Run: headless pygame with SDL's dummy video driver; simulated clock (each Clock.tick advances the game by its frame time, no real sleeping); random seed 0; keys injected as events and as key.get_pressed() state; no mouse input.
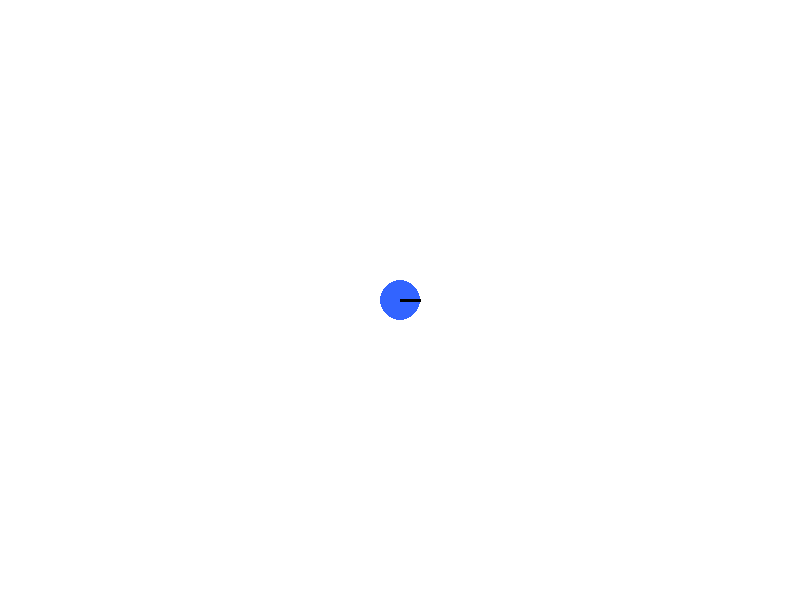
Frame 1 of 4 · flips 1–60 · no input
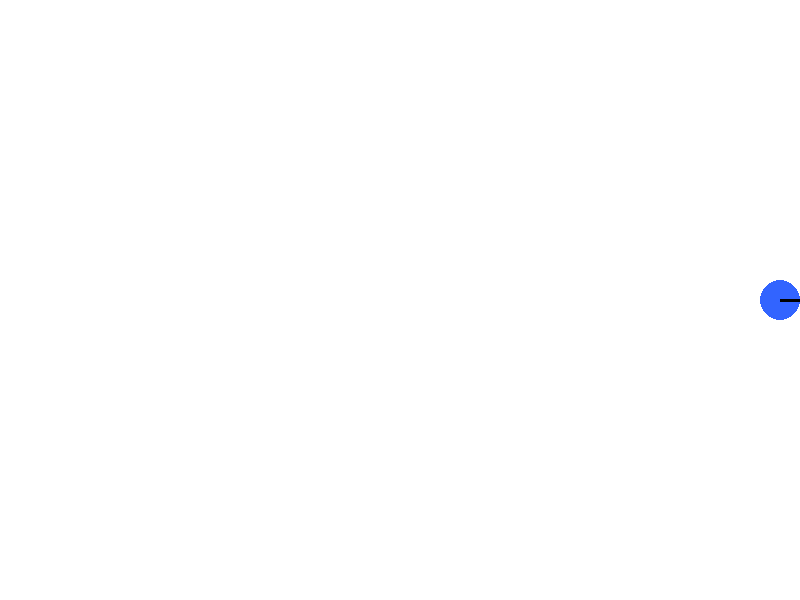
Frame 2 of 4 · flips 61–180 · tapped SPACE, RETURN · held RIGHT (→), D
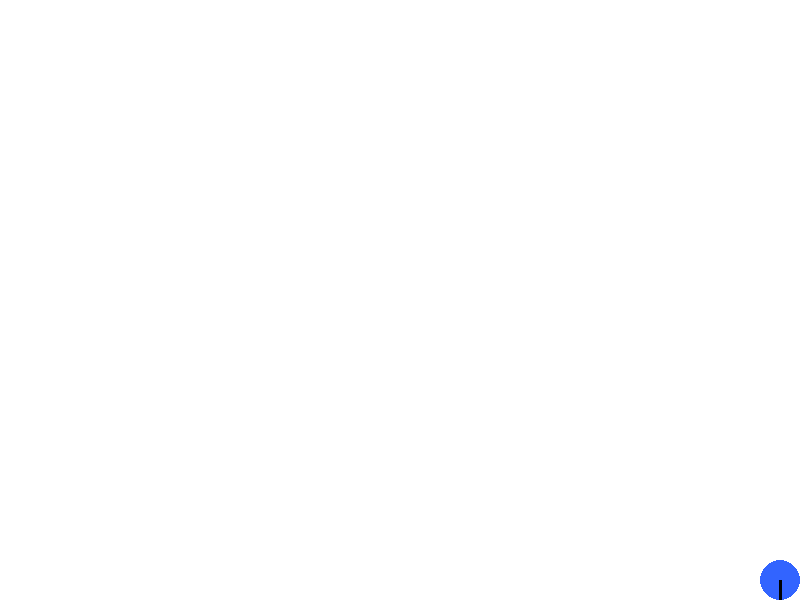
Frame 3 of 4 · flips 181–300 · held DOWN (↓), S
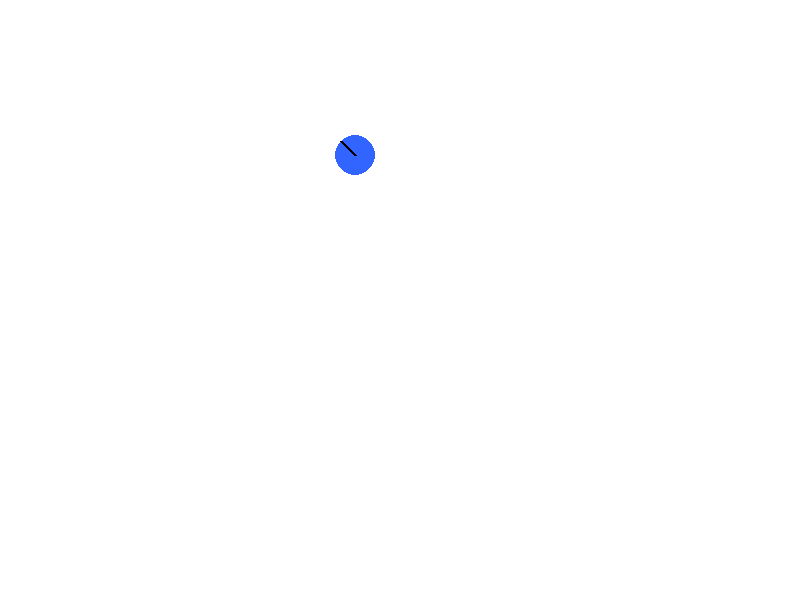
Frame 4 of 4 · flips 301–420 · held LEFT (←), A, UP (↑), W

The pygame program that drew these frames:

import pygame
from pygame.math import Vector2

# -----------------------------
# Initialization
# -----------------------------
pygame.init()
WIDTH, HEIGHT = 800, 600
screen = pygame.display.set_mode((WIDTH, HEIGHT))
pygame.display.set_caption("Vector2 Player Class Template")

clock = pygame.time.Clock()
FPS = 60

# -----------------------------
# Colors
# -----------------------------
WHITE = (255, 255, 255)
BLUE = (50, 100, 255)

# -----------------------------
# Player Class
# -----------------------------
class Player:
    def __init__(self, x, y):
        self.pos = Vector2(x, y)
        self.vel = Vector2(0, 0)
        self.speed = 5
        self.radius = 20
        self.color = BLUE

        # Direction the player is facing
        self.angle = 0  

    def handle_input(self):
        keys = pygame.key.get_pressed()
        self.vel.update(0, 0)

        if keys[pygame.K_a]:
            self.vel.x = -1
        if keys[pygame.K_d]:
            self.vel.x = 1
        if keys[pygame.K_w]:
            self.vel.y = -1
        if keys[pygame.K_s]:
            self.vel.y = 1

        if self.vel.length() > 0:
            self.vel = self.vel.normalize() * self.speed

            # Update facing angle based on movement direction
            self.angle = self.vel.angle_to(Vector2(1, 0))

    def update(self):
        self.pos += self.vel

        self.pos.x = max(self.radius, min(WIDTH - self.radius, self.pos.x))
        self.pos.y = max(self.radius, min(HEIGHT - self.radius, self.pos.y))

    def draw(self, surface):
        # Draw player body
        pygame.draw.circle(surface, self.color, self.pos, self.radius)

        # Draw direction line (shows rotation)
        direction = Vector2(1, 0).rotate(-self.angle)
        end_pos = self.pos + direction * self.radius

        pygame.draw.line(surface, (0, 0, 0), self.pos, end_pos, 3)


# -----------------------------
# Create Player
# -----------------------------
player = Player(WIDTH // 2, HEIGHT // 2)

# -----------------------------
# Main Game Loop
# -----------------------------
running = True
while running:
    clock.tick(FPS)

    # -------------------------
    # Events
    # -------------------------
    for event in pygame.event.get():
        if event.type == pygame.QUIT:
            running = False

    # -------------------------
    # Update
    # -------------------------
    player.handle_input()
    player.update()

    # -------------------------
    # Draw
    # -------------------------
    screen.fill(WHITE)
    player.draw(screen)
    pygame.display.flip()

# -----------------------------
# Cleanup
# -----------------------------
pygame.quit()
